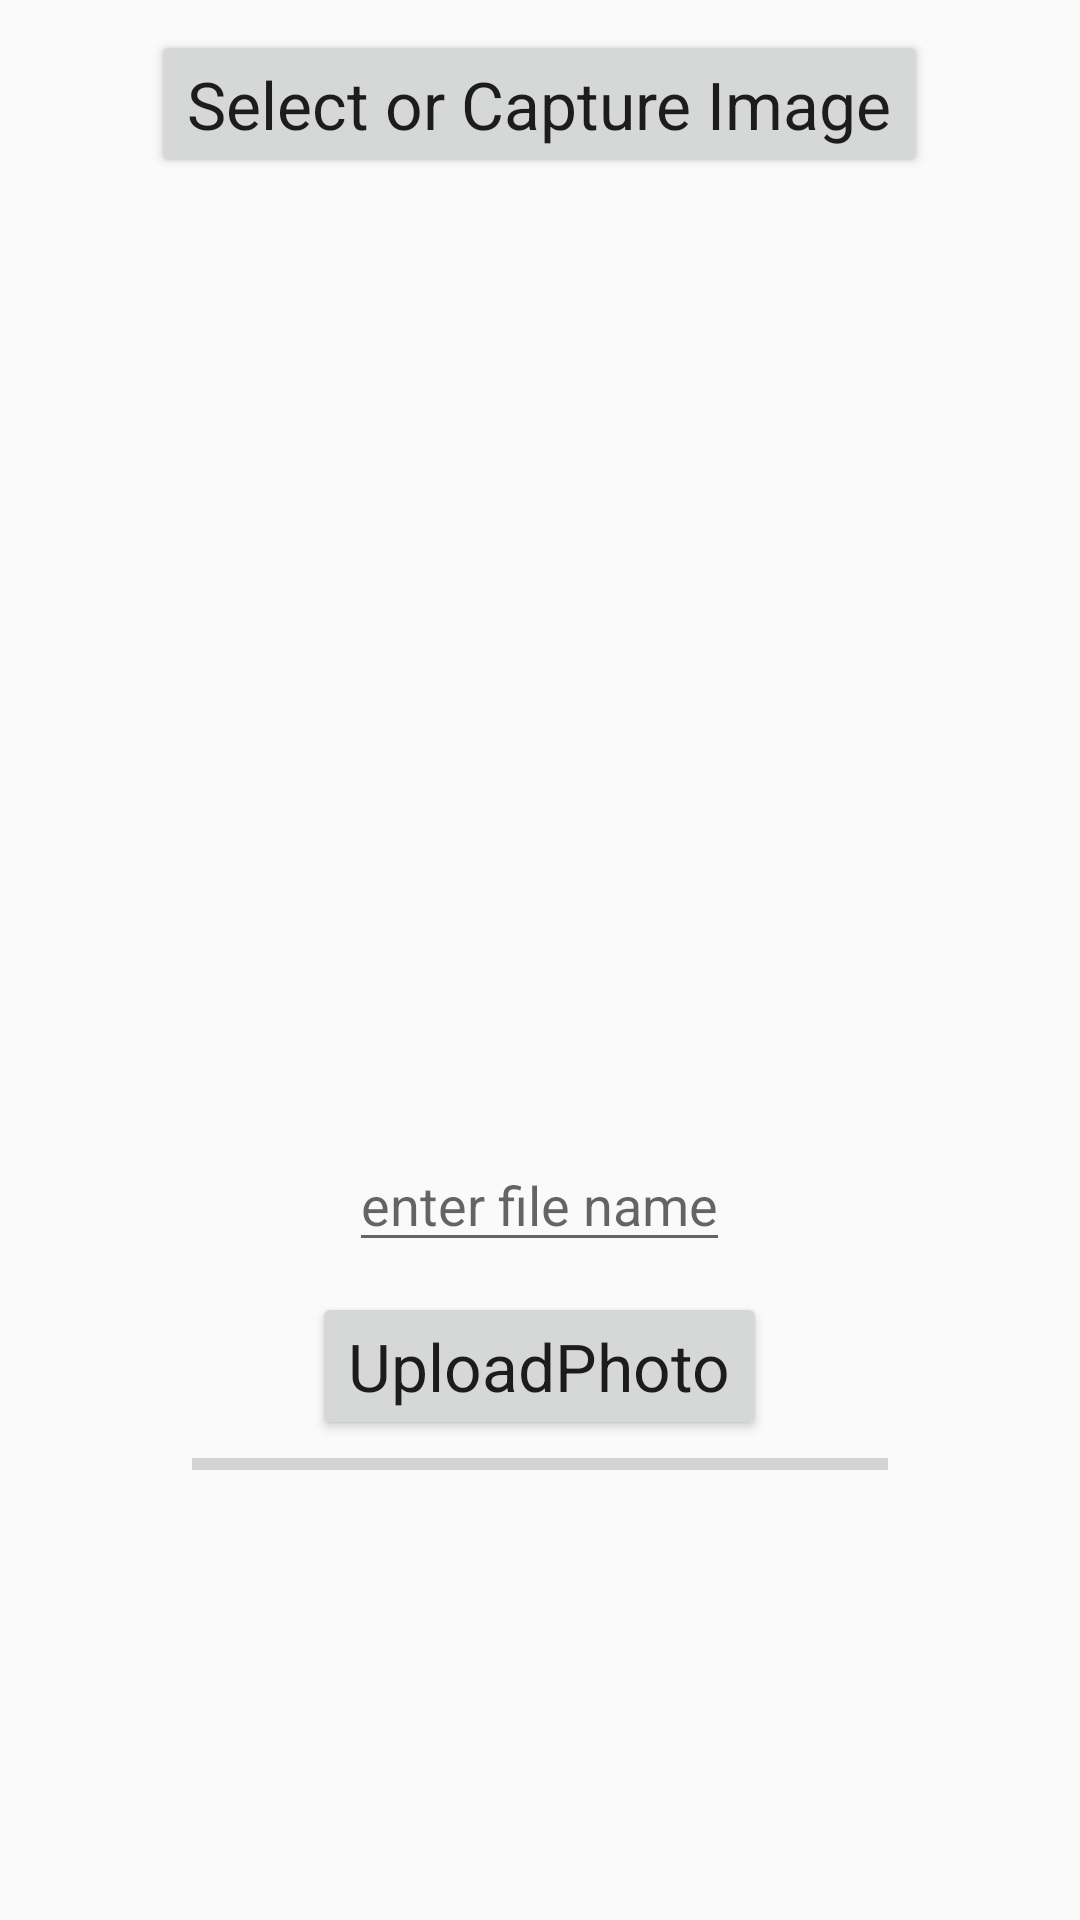

Android layout source for this screen:
<!-- AndroidManifest.xml: application theme AppTheme -->
<!-- res/layout/activity_main.xml -->
<?xml version="1.0" encoding="utf-8"?>

<ScrollView xmlns:android="http://schemas.android.com/apk/res/android"
    xmlns:tools="http://schemas.android.com/tools"
    android:layout_width="match_parent"
    android:layout_height="match_parent"
    android:orientation="vertical">

    <LinearLayout
        android:layout_width="match_parent"
        android:layout_height="match_parent"
        android:orientation="vertical">

        <Button
            android:id="@+id/btn"
            android:layout_width="wrap_content"
            android:layout_height="wrap_content"
            android:layout_gravity="center_horizontal"
            android:layout_marginTop="10dp"
            android:text="Select or Capture Image"
            android:textAppearance="?android:attr/textAppearanceLarge" />

        <ImageView
            android:id="@+id/iv"
            android:layout_width="300dp"
            android:layout_height="300dp"
            android:layout_gravity="center"
            android:layout_marginTop="20dp"
            android:scaleType="fitXY"
            android:src="@mipmap/ic_launcher" />

        <EditText
            android:id="@+id/etv_file_name"
            android:layout_width="wrap_content"
            android:layout_height="wrap_content"
            android:layout_gravity="center_horizontal"
            android:hint="@string/hint_text" />

        <Button
            android:id="@+id/upload"
            android:layout_width="wrap_content"
            android:layout_height="wrap_content"
            android:layout_gravity="center_horizontal"
            android:layout_marginTop="10dp"
            android:text="UploadPhoto"
            android:textAppearance="?android:attr/textAppearanceLarge" />

        <ProgressBar
            android:id="@+id/upload_progress"
            style="@style/Widget.AppCompat.ProgressBar.Horizontal"
            android:layout_width="match_parent"
            android:layout_height="wrap_content"
            android:layout_marginLeft="64dp"
            android:layout_marginRight="64dp"
            android:max="100" />
    </LinearLayout>
</ScrollView>
<!-- resources referenced by this layout -->
<resources>
  <string name="hint_text">enter file name</string>
  <style name="AppTheme" parent="Theme.AppCompat.Light.DarkActionBar">
          
          <item name="colorPrimary">@color/colorPrimary</item>
          <item name="colorPrimaryDark">@color/colorPrimaryDark</item>
          <item name="colorAccent">@color/colorAccent</item>
      </style>
  <color name="colorPrimary">#008577</color>
  <color name="colorPrimaryDark">#00574B</color>
  <color name="colorAccent">#D81B60</color>
</resources>
